Run: headless pygame with SDL's dummy video driver; simulated clock (each Clock.tick advances the game by its frame time, no real sleeping); random seed 0; keys injected as events and as key.get_pressed() state; mouse plan: one left click at the window centre at the start of phase 2, then a move to the lower-right quarter at the start of phase 3.
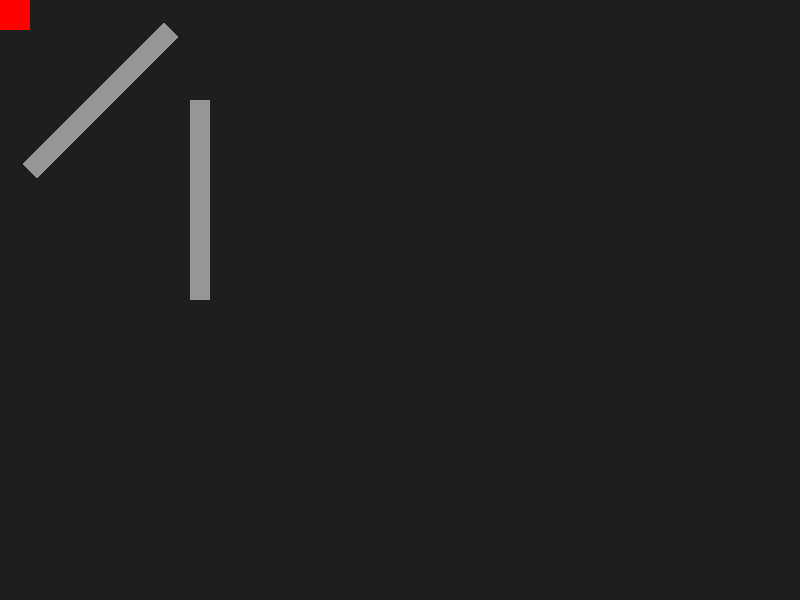
Frame 1 of 4 · flips 1–60 · no input
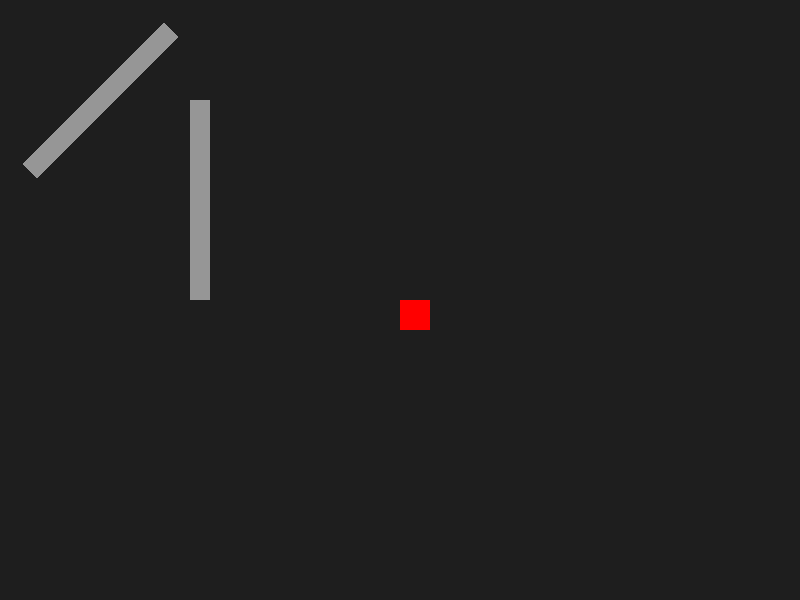
Frame 2 of 4 · flips 61–180 · clicked the window centre · tapped SPACE, RETURN · held RIGHT (→), D
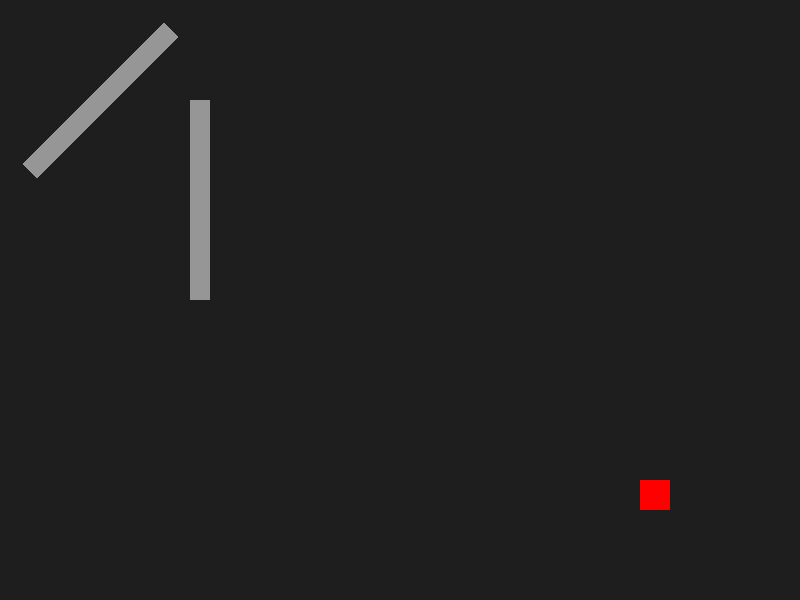
Frame 3 of 4 · flips 181–300 · moved the mouse to the lower-right quarter · held DOWN (↓), S
Frame 4 of 4 · flips 301–420 · held LEFT (←), A, UP (↑), W · screen unchanged from frame 3, image omitted

The pygame program that drew these frames:

import pygame

# Settings
TRACK_COLOR = (150, 150, 150)
SCREEN_WIDTH, SCREEN_HEIGHT = 800, 600
FPS = 120

######################################################################################
# Environment
######################################################################################


class Environment:
    def __init__(self):
        self.track_segments = [] # list of track segments
        self.make_track()


    def add_segment(self, x, y, angle_deg=0, width=10, height=100):
        """
        angle_deg: 0 (vertical), 90 (horizontal), 45 or -45 only
        """
        surf = pygame.Surface((width, height), pygame.SRCALPHA) # create surface object for rectangle
        surf.fill(TRACK_COLOR)

        rotated_surf = pygame.transform.rotate(surf, -angle_deg) # rotate rectangle
        rect = rotated_surf.get_rect(center=(x, y)) # rect for rotated rectangle (area that the shape takes up)
        mask = pygame.mask.from_surface(rotated_surf) # outline of shape (for collision detection)

        # add rectangle information to list
        self.track_segments.append({
            "surface": rotated_surf,
            "rect": rect,
            "mask": mask
        })

    def make_track(self):
        self.add_segment(100, 100, 45, 20, 200)
        self.add_segment(200, 200, 0, 20, 200)


    def draw(self, screen):
        # Draw the track
        for segment in self.track_segments:
            screen.blit(segment["surface"], segment["rect"])


    def is_on_track(self, car_surface, car_rect):
        car_mask = pygame.mask.from_surface(car_surface) # create mask for car

        for segment in self.track_segments:
            offset = (segment["rect"].x - car_rect.x, segment["rect"].y - car_rect.y) # determine offset
            if car_mask.overlap(segment["mask"], offset): # check for collision
                return True
        return False
    

######################################################################################
# Initialization
######################################################################################

pygame.init()
screen = pygame.display.set_mode((SCREEN_WIDTH, SCREEN_HEIGHT)) # create window object
pygame.display.set_caption("Cars")
clock = pygame.time.Clock() # initialize clock to manage frame rate
font = pygame.font.SysFont(None, 36)
pygame.mouse.set_visible(False)

env = Environment() # object for environment display


######################################################################################
# Main loop
######################################################################################

def main():
    cursor = pygame.Surface((30, 30))

    running = True # enter main loop

    while running:
        screen.fill((30, 30, 30)) # fill background gray

        # events (user input)
        for event in pygame.event.get(): # check if program is quit
            if event.type == pygame.QUIT:
                running = False

        # loop (computation)
        pos = pygame.mouse.get_pos() # get mouse coords
        cursor_rect = pygame.Rect(pos[0], pos[1], 30, 30)

        # render (display screen)
        env.draw(screen)
        if env.is_on_track(cursor, cursor_rect):
            color = (0, 255, 0)
        else:
            color = (255, 0, 0)
        cursor.fill(color)
        screen.blit(cursor, pos)

        pygame.display.flip()
        clock.tick(FPS) # keeps loop at 120 FPS

    pygame.quit()

if __name__ == "__main__":
    main()
